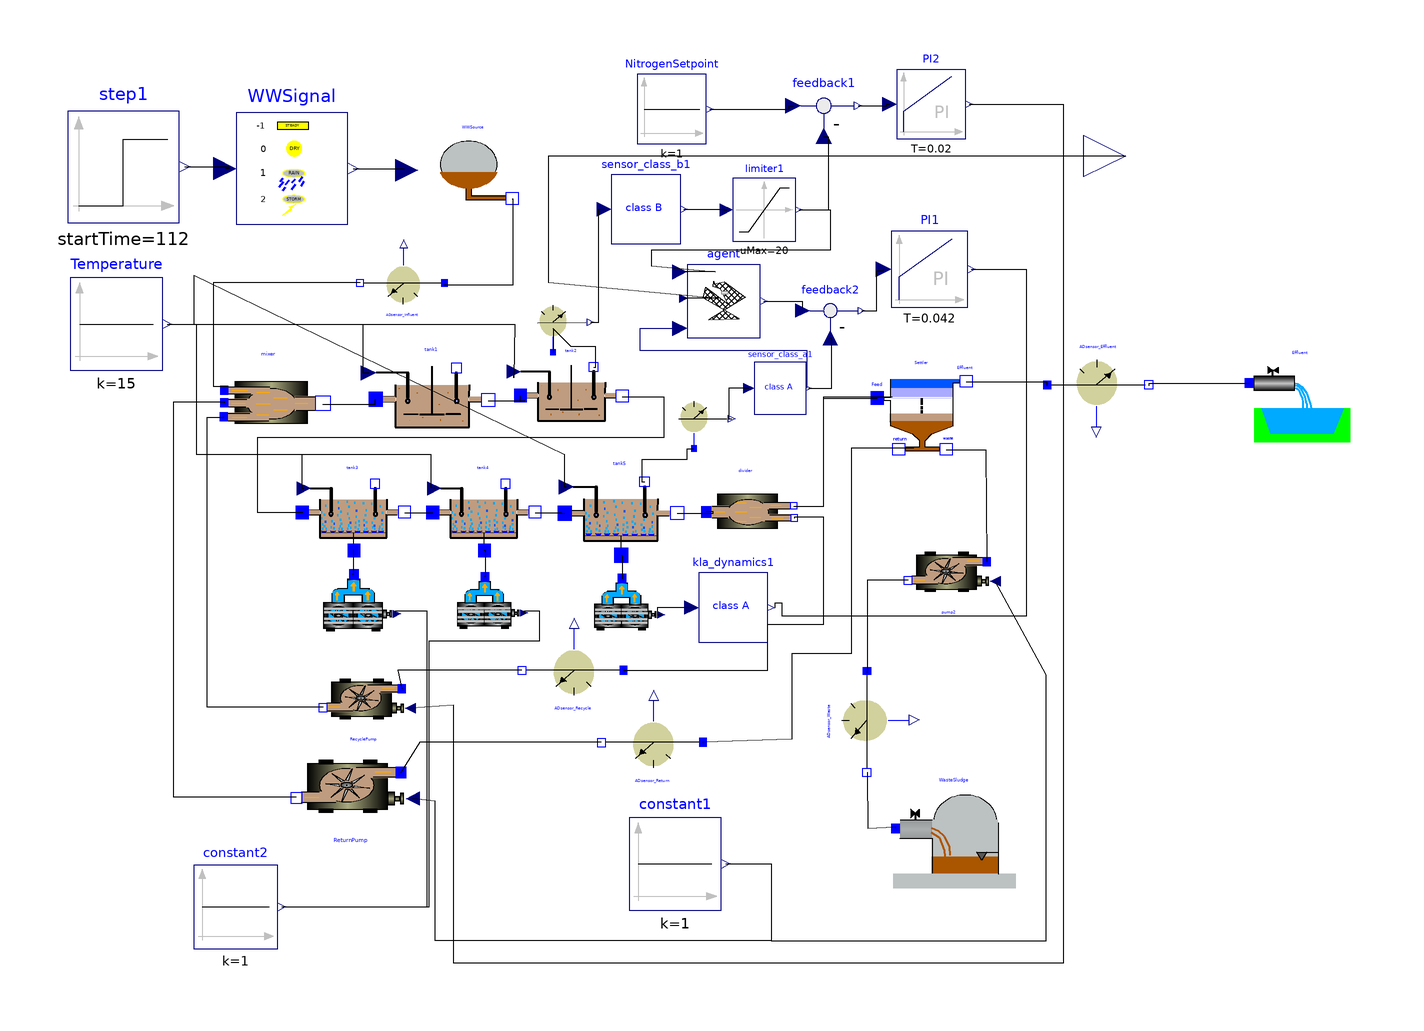

Above is the diagram view of the following Modelica model: its components placed by their Placement annotations and its connect equations drawn as lines.

model BSM1_ClosedLoop_Sensor_Agent0
  parameter Real avg_start = 1;
  parameter Real avg_period = 1 / 96;
  parameter Real agent_step = 7 / 24 / 60;
  parameter Real agent_start = 100;
  final Real gamma = exp(log(0.01) / ceil(7 / agent_step));
  final Real n = 1 / (1 - gamma);
  parameter Real gamma1 = 0.1;
  parameter Real gamma2 = 0.5;
  Real SP;
  Real PE;
  Real AE;
  Real ME;
  Real EF;
  Real Energy;
  Real EFm;
  Real SPm;
  //Real OC;
  Real EQ;
  Real IQ;
  Real Ntotv;
  Real Ntotvm;
  Real CODv;
  Real CODvm;
  Real Snhv;
  Real Snhvm;
  Real TSSv;
  Real TSSvm;
  Real BOD5v;
  Real BOD5vm;
  Modelica.Blocks.Sources.Constant constant1(k = 1) annotation(Placement(visible = true, transformation(origin = {13.5231,-72.5979}, extent = {{-9.91736,-9.91736},{9.91736,9.91736}}, rotation = 0)));
  WasteWater.ASM1.SludgeSink WasteSludge annotation(Placement(visible = true, transformation(origin = {73.7179,-64.7069}, extent = {{-13.2,-13.2},{13.2,13.2}}, rotation = 0)));
  WasteWater.ASM1.divider2 divider annotation(Placement(visible = true, transformation(origin = {28.8256,2.84698}, extent = {{-12,-12},{12,12}}, rotation = 0)));
  WasteWater.ASM1.nitri tank5(Si(start = 30), Ss(start = 0.889), Xi(start = 1149), Xs(start = 49.3), Xbh(start = 2559), Xba(start = 150), Xp(start = 452), So(start = 0.491), Sno(start = 10.4), Snh(start = 1.73), Snd(start = 0.6879999999999999), Xnd(start = 3.53), Salk(start = 4.13), Kla = 84, V = 1333) annotation(Placement(visible = true, transformation(origin = {1.74327,3.41715}, extent = {{-13.2,-13.2},{13.2,13.2}}, rotation = 0)));
  WasteWater.ASM1.nitri tank4(Si(start = 30), Ss(start = 0.995), Xi(start = 1149), Xs(start = 55.7), Xbh(start = 2559), Xba(start = 150), Xp(start = 451), So(start = 2.43), Sno(start = 9.300000000000001), Snh(start = 2.97), Snd(start = 0.767), Xnd(start = 3.88), Salk(start = 4.29), V = 1333, To = 0.0) annotation(Placement(visible = true, transformation(origin = {-27.758,3.55872}, extent = {{-12,-12},{12,12}}, rotation = 0)));
  WasteWater.ASM1.nitri tank3(Si(start = 30), Ss(start = 1.15), Xi(start = 1149), Xs(start = 64.90000000000001), Xbh(start = 2557), Xba(start = 149), Xp(start = 450), So(start = 1.72), Sno(start = 6.54), Snh(start = 5.55), Snd(start = 0.829), Xnd(start = 4.39), Salk(start = 4.67), V = 1333, To = 0.0) annotation(Placement(visible = true, transformation(origin = {-55.8719,3.55872}, extent = {{-12,-12},{12,12}}, rotation = 0)));
  WasteWater.ASM1.deni tank1(Si(start = 30), Ss(start = 2.81), Xi(start = 1149), Xs(start = 82.09999999999999), Xbh(start = 2552), Xba(start = 148), Xp(start = 449), So(start = 0.0043), Sno(start = 5.37), Snh(start = 7.92), Snd(start = 1.22), Xnd(start = 5.28), Salk(start = 4.93)) annotation(Placement(visible = true, transformation(origin = {-38.8594,27.9724}, extent = {{-13.2,-13.2},{13.2,13.2}}, rotation = 0)));
  WasteWater.ASM1.blower blower2(Q_max = 34574.2654508612) annotation(Placement(visible = true, transformation(origin = {-26.3345,-16.3701}, extent = {{-8.196160000000001,-8.196160000000001},{8.196160000000001,8.196160000000001}}, rotation = 0)));
  WasteWater.ASM1.blower blower3(Q_max = 34574.2654508612) annotation(Placement(visible = true, transformation(origin = {3.20285,-16.726}, extent = {{-8.196160000000001,-8.196160000000001},{8.196160000000001,8.196160000000001}}, rotation = 0)));
  Modelica.Blocks.Sources.Constant constant2(k = 1) annotation(Placement(visible = true, transformation(origin = {-81.1388,-81.8505}, extent = {{-9.015779999999999,-9.015779999999999},{9.015779999999999,9.015779999999999}}, rotation = 0)));
  WasteWater.ASM1.WWSource WWSource annotation(Placement(visible = true, transformation(origin = {-29.8932,76.8683}, extent = {{-12,-12},{12,12}}, rotation = 0)));
  WasteWater.ASM1.WWSignal WWSignal(dir = INF_dir) annotation(Placement(visible = true, transformation(origin = {-69.0391,77.2242}, extent = {{-12,-12},{12,12}}, rotation = 0)));
  Modelica.Blocks.Sources.Step step1(startTime = 112, offset = -1, height = 3) annotation(Placement(visible = true, transformation(origin = {-105.338,77.5801}, extent = {{-12,-12},{12,12}}, rotation = 0)));
  Modelica.Blocks.Sources.Constant Temperature(k = 15) annotation(Placement(visible = true, transformation(origin = {-106.829,43.7284}, extent = {{-9.91736,-9.91736},{9.91736,9.91736}}, rotation = 0)));
  WasteWater.ASM1.ADsensor_Q ADsensor_Effluent annotation(Placement(visible = true, transformation(origin = {104.8,29.5691}, extent = {{-12,-12},{12,12}}, rotation = 0)));
  WasteWater.ASM1.EffluentSink Effluent annotation(Placement(visible = true, transformation(origin = {148.268,28.2357}, extent = {{-12,-12},{12,12}}, rotation = 0)));
  WasteWater.ASM1.SecClarModTakacs Settler(S1.X.start = 6394, S1.Si.start = 30, S1.Ss.start = 0.889, S1.So.start = 0.491, S1.Sno.start = 10.4, S1.Snh.start = 1.73, S1.Snd.start = 0.6879999999999999, S1.Salk.start = 4.13, S2.X.start = 356, S2.Si.start = 30, S2.Ss.start = 0.889, S2.So.start = 0.491, S2.Sno.start = 10.4, S2.Snh.start = 1.73, S2.Snd.start = 0.6879999999999999, S2.Salk.start = 4.13, S3.X.start = 356, S3.Si.start = 30, S3.Ss.start = 0.889, S3.So.start = 0.491, S3.Sno.start = 10.4, S3.Snh.start = 1.73, S3.Snd.start = 0.6879999999999999, S3.Salk.start = 4.13, S4.X.start = 356, S4.Si.start = 30, S4.Ss.start = 0.889, S4.So.start = 0.491, S4.Sno.start = 10.4, S4.Snh.start = 1.73, S4.Snd.start = 0.6879999999999999, S4.Salk.start = 4.13, S5.X.start = 356, S5.Si.start = 30, S5.Ss.start = 0.889, S5.So.start = 0.491, S5.Sno.start = 10.4, S5.Snh.start = 1.73, S5.Snd.start = 0.6879999999999999, S5.Salk.start = 4.13, S6.X.start = 356, S6.Si.start = 30, S6.Ss.start = 0.889, S6.So.start = 0.491, S6.Sno.start = 10.4, S6.Snh.start = 1.73, S6.Snd.start = 0.6879999999999999, S6.Salk.start = 4.13, S7.X.start = 69, S7.Si.start = 30, S7.Ss.start = 0.889, S7.So.start = 0.491, S7.Sno.start = 10.4, S7.Snh.start = 1.73, S7.Snd.start = 0.6879999999999999, S7.Salk.start = 4.13, S8.X.start = 29.5, S8.Si.start = 30, S8.Ss.start = 0.889, S8.So.start = 0.491, S8.Sno.start = 10.4, S8.Snh.start = 1.73, S8.Snd.start = 0.6879999999999999, S8.Salk.start = 4.13, S9.X.start = 18.1, S9.Si.start = 30, S9.Ss.start = 0.889, S9.So.start = 0.491, S9.Sno.start = 10.4, S9.Snh.start = 1.73, S9.Snd.start = 0.6879999999999999, S9.Salk.start = 4.13, S10.X.start = 12.5, S10.Si.start = 30, S10.Ss.start = 0.889, S10.So.start = 0.491, S10.Sno.start = 10.4, S10.Snh.start = 1.73, S10.Snd.start = 0.6879999999999999, S10.Salk.start = 4.13) annotation(Placement(visible = true, transformation(origin = {66.6767,26.1501}, extent = {{-12,-12},{12,12}}, rotation = 0)));
  Modelica.Blocks.Nonlinear.Limiter limiter1(uMax = 20, uMin = 0.1) annotation(Placement(visible = true, transformation(origin = {32.7402,68.3274}, extent = {{-6.77369,-6.77369},{6.77369,6.77369}}, rotation = 0)));
  Modelica.Blocks.Math.Feedback feedback1 annotation(Placement(visible = true, transformation(origin = {45.5516,90.7473}, extent = {{-8.196160000000001,-8.196160000000001},{8.196160000000001,8.196160000000001}}, rotation = 0)));
  Modelica.Blocks.Continuous.PI PI2(k = 0.828, T = 0.02) annotation(Placement(visible = true, transformation(origin = {68.6833,91.1032}, extent = {{-7.45106,-7.45106},{7.45106,7.45106}}, rotation = 0)));
  Modelica.Blocks.Math.Feedback feedback2 annotation(Placement(visible = true, transformation(origin = {46.9751,46.6192}, extent = {{-7.45106,-7.45106},{7.45106,7.45106}}, rotation = 0)));
  Modelica.Blocks.Continuous.PI PI1(k = 0.833, T = 0.042) annotation(Placement(visible = true, transformation(origin = {68.3274,55.516}, extent = {{-8.196160000000001,-8.196160000000001},{8.196160000000001,8.196160000000001}}, rotation = 0)));
  Modelica.Blocks.Sources.Constant NitrogenSetpoint(k = 1) annotation(Placement(visible = true, transformation(origin = {12.8114,90.0356}, extent = {{-7.45106,-7.45106},{7.45106,7.45106}}, rotation = 0)));
  WasteWater.ASM1.sensor_class_B sensor_class_b1 annotation(Placement(visible = true, transformation(origin = {7.22892,68.4337}, extent = {{-7.45106,-7.45106},{7.45106,7.45106}}, rotation = 0)));
  WasteWater.ASM1.sensor_O2 sensor_O2 annotation(Placement(visible = true, transformation(origin = {17.8819,22.6498}, extent = {{-8.196160000000001,-8.196160000000001},{8.196160000000001,8.196160000000001}}, rotation = 0)));
  WasteWater.ASM1.sensor_class_A sensor_class_a1 annotation(Placement(visible = true, transformation(origin = {36.1446,29.8795}, extent = {{-5.59809,-5.59809},{5.59809,5.59809}}, rotation = 0)));
  WasteWater.ASM1.KLA_dynamics kla_dynamics1 annotation(Placement(visible = true, transformation(origin = {26.0241,-17.3494}, extent = {{7.45106,7.45106},{-7.45106,-7.45106}}, rotation = -180)));
  WasteWater.ASM1.mixer3 mixer annotation(Placement(visible = true, transformation(origin = {-73.90300000000001,26.1201}, extent = {{-14.52,-14.52},{14.52,14.52}}, rotation = 0)));
  WasteWater.ASM1.blower blower1(Q_max = 34574.2654508612) annotation(Placement(visible = true, transformation(origin = {-54.4484,-16.3701}, extent = {{-9.015779999999999,-9.015779999999999},{9.015779999999999,9.015779999999999}}, rotation = 0)));
  WasteWater.ASM1.pump ReturnPump(Q_max = 18446) annotation(Placement(visible = true, transformation(origin = {-56.6282,-55.1746}, extent = {{15.972,15.972},{-15.972,-15.972}}, rotation = 0)));
  WasteWater.ASM1.pump RecyclePump(Q_min = 0.0, Q_max = 55338) annotation(Placement(visible = true, transformation(origin = {-53.7461,-36.5288}, extent = {{12,12},{-12,-12}}, rotation = 0)));
  WasteWater.ASM1.pump pump2(Q_max = 385) annotation(Placement(visible = true, transformation(origin = {72.2891,-9.15663}, extent = {{12,12},{-12,-12}}, rotation = 0)));
  WasteWater.ASM1.ADsensor_Q ADsensor_Return annotation(Placement(visible = true, transformation(origin = {8.4072,-45.3887}, extent = {{12,12},{-12,-12}}, rotation = 0)));
  WasteWater.ASM1.ADsensor_Q ADsensor_Recycle annotation(Placement(visible = true, transformation(origin = {-8.71927,-29.8486}, extent = {{12,12},{-12,-12}}, rotation = 0)));
  WasteWater.ASM1.ADsensor_Q ADsensor_Waste annotation(Placement(visible = true, transformation(origin = {55.8603,-42.1291}, extent = {{-12,12},{12,-12}}, rotation = -90)));
  WasteWater.ASM1.ADsensor_Q ADsensor_Influent annotation(Placement(visible = true, transformation(origin = {-45.3941,53.4049}, extent = {{10,10},{-10,-10}}, rotation = 0)));
  Modelica.Blocks.Interfaces.RealOutput operation_cost annotation(Placement(visible = true, transformation(origin = {110.581,79.90300000000001}, extent = {{-8.9916,-8.9916},{8.9916,8.9916}}, rotation = 0), iconTransformation(origin = {110.504,60.5042}, extent = {{-10,-10},{10,10}}, rotation = 0)));
  WasteWater.ASM1.deni tank2(Si(start = 30), Ss(start = 1.46), Xi(start = 1149), Xs(start = 76.40000000000001), Xbh(start = 2553), Xba(start = 148), Xp(start = 450), So(start = 6.31e-05), Sno(start = 3.66), Snh(start = 8.34), Snd(start = 0.882), Xnd(start = 5.03), Salk(start = 5.08)) annotation(Placement(visible = true, transformation(origin = {-8.83405,28.7419}, extent = {{-12,-12},{12,12}}, rotation = 0)));
  WasteWater.ASM1.sensor_NO sensor_NO annotation(Placement(visible = true, transformation(origin = {-12.4811,43.3625}, extent = {{-8.196160000000001,-8.196160000000001},{8.196160000000001,8.196160000000001}}, rotation = 0)));
  BSM1.Agent agent annotation(Placement(visible = true, transformation(origin = {23.9656,48.6584}, extent = {{-7.85515,-7.85515},{7.85515,7.85515}}, rotation = 0)));
equation
  connect(agent.y,feedback2.u1) annotation(Line(points = {{32.6063,48.6584},{40.8646,48.6584},{40.8646,47.2287},{40.8646,47.2287}}));
  connect(limiter1.y,agent.nh) annotation(Line(points = {{40.1913,68.3274},{46.8938,68.3274},{46.8938,59.6221},{8.373889999999999,59.6221},{8.373889999999999,56.2725},{22.1752,54.9426},{14.5394,54.9426}}));
  connect(operation_cost,agent.oc) annotation(Line(points = {{110.581,79.90300000000001},{-13.8655,79.90300000000001},{-13.8655,52.6796},{22.8828,49.2326},{15.2176,49.2326}}));
  connect(sensor_class_a1.y,agent.o2) annotation(Line(points = {{42,30},{42,38},{6,38},{6,42.7671},{14.5394,42.7671}}, color = {0,0,127}));
  connect(tank2.MeasurePort,sensor_NO.In) annotation(Line(points = {{-4.04383,34.3587},{-3.55872,34.3587},{-3.55872,38.79},{-8.896800000000001,38.79},{-12.7558,42.6548},{-12.7558,37.6187}}));
  connect(sensor_NO.Sno,sensor_class_b1.u) annotation(Line(points = {{-4.70331,44.0972},{-2.89157,44.0972},{-2.89157,68.4337},{-1.71235,68.4337}}));
  connect(tank2.Out,tank3.In) annotation(Line(points = {{2.14681,28.0809},{11.032,28.0809},{11.032,19.2171},{-76.5125,19.2171},{-76.5125,3.20285},{-66.80200000000001,3.20285},{-66.80200000000001,3.09607}}));
  connect(tank1.Out,tank2.In) annotation(Line(points = {{-26.7805,27.2452},{-18.8612,27.2452},{-19.8024,26.9697},{-19.8024,28.3095}}));
  connect(Temperature.y,tank2.T) annotation(Line(points = {{-95.9199,43.7284},{-20.9964,43.7284},{-21.2184,32.1423},{-21.2184,33.4821}}));
  connect(Temperature.y,tank5.T) annotation(Line(points = {{-95.9199,43.7284},{-90.0356,43.7284},{-90.0356,54.1783},{-10.3203,15.6584},{-10.3203,8.63353},{-9.89818,8.63353}}));
  connect(ADsensor_Influent.Out,mixer.In1) annotation(Line(points = {{-54.3624,52.5805},{-85.9846,52.5805},{-85.9846,30.3265},{-82.7735,30.3265},{-82.7735,30.3265}}));
  connect(WWSource.Out,ADsensor_Influent.In) annotation(Line(points = {{-21.6085,70.67610000000001},{-21.4069,70.67610000000001},{-21.4069,52.0902},{-36.3918,52.0902},{-36.3918,52.0902}}));
  connect(ADsensor_Waste.Out,WasteSludge.In) annotation(Line(points = {{54.871,-52.8911},{54.871,-53.1716},{55.0621,-64.8588},{60.9901,-64.5783},{60.9901,-64.934}}));
  connect(pump2.Out,ADsensor_Waste.In) annotation(Line(points = {{63.7051,-11.4698},{54.9398,-11.4698},{54.871,-31.3087},{54.871,-31.0282}}));
  connect(ADsensor_Recycle.Out,RecyclePump.In) annotation(Line(points = {{-19.4813,-30.8379},{-46.2651,-30.8379},{-45.421,-34.8277},{-45.421,-34.8277}}));
  connect(ADsensor_Recycle.In,divider.Out1) annotation(Line(points = {{2.38167,-30.8379},{33.452,-30.8379},{33.452,-20.9964},{45.5516,-20.9964},{45.5516,2.13523},{39.1601,2.13523},{39.1601,1.90748}}));
  connect(ADsensor_Return.Out,ReturnPump.In) annotation(Line(points = {{-2.35478,-46.378},{-41.4458,-46.378},{-45.5474,-52.9105},{-45.5474,-52.9105}}));
  connect(Settler.Return,ADsensor_Return.In) annotation(Line(points = {{64.88979999999999,16.9775},{51.411,16.9775},{51.411,-27.3276},{38.6426,-27.3276},{38.6426,-45.7677},{19.5081,-46.378},{19.5081,-46.378}}));
  connect(constant1.y,pump2.u) annotation(Line(points = {{24.4322,-72.5979},{34.2169,-72.5979},{34.2169,-89.1566},{93.494,-89.1566},{93.494,-31.8072},{82.53060000000001,-11.6782},{82.53060000000001,-11.6782}}));
  connect(Settler.Waste,pump2.In) annotation(Line(points = {{71.8933,16.6216},{80.4819,16.6216},{80.6142,-7.45555},{80.6142,-7.45555}}));
  connect(RecyclePump.Out,mixer.In2) annotation(Line(points = {{-62.3301,-38.842},{-87.2289,-38.842},{-87.2289,23.6145},{-83.7208,23.6145},{-83.7208,23.7432}}));
  connect(PI2.y,RecyclePump.u) annotation(Line(points = {{76.87949999999999,91.1032},{97.15300000000001,91.1032},{97.15300000000001,-93.9502},{-34.1637,-93.9502},{-34.1637,-38.4342},{-43.5046,-39.0503},{-43.5046,-39.0503}}));
  connect(ReturnPump.Out,mixer.In3) annotation(Line(points = {{-68.0536,-58.2534},{-94.45780000000001,-58.2534},{-94.45780000000001,26.988},{-83.5658,26.988},{-83.5658,26.7402}}));
  connect(constant1.y,ReturnPump.u) annotation(Line(points = {{24.4322,-72.5979},{34.2169,-72.5979},{34.2169,-89.1566},{-38.1983,-89.1566},{-38.1983,-59.0464},{-42.9968,-58.5307},{-42.9968,-58.5307}}));
  connect(Temperature.y,tank3.T) annotation(Line(points = {{-95.9199,43.7284},{-89.6797,43.7284},{-89.6797,15.6584},{-66.90389999999999,15.6584},{-66.90389999999999,8.300879999999999},{-66.455,8.300879999999999}}));
  connect(Temperature.y,tank4.T) annotation(Line(points = {{-95.9199,43.7284},{-89.6797,43.7284},{-89.6797,15.6584},{-39.1459,15.6584},{-39.1459,8.540929999999999},{-38.3411,8.540929999999999},{-38.3411,8.300879999999999}}));
  connect(kla_dynamics1.y,blower3.u) annotation(Line(points = {{17.8279,-17.3494},{9.63855,-17.3494},{9.63855,-18.8831},{10.5292,-18.8831}}));
  connect(PI1.y,kla_dynamics1.u) annotation(Line(points = {{77.3432,55.516},{89.1566,55.516},{89.1566,-19.2771},{36.6265,-19.2771},{36.6265,-16.3855},{34.9654,-16.3855},{34.9654,-17.3494}}));
  connect(sensor_class_a1.y,feedback2.u2) annotation(Line(points = {{42.3025,29.8795},{47.2289,29.8795},{47.2289,40.6584},{46.9751,40.6584}}));
  connect(sensor_class_a1.u,sensor_O2.So) annotation(Line(points = {{29.4269,29.8795},{25.0602,29.8795},{25.0602,23.3055},{25.6992,23.3055}}));
  connect(tank5.MeasurePort,sensor_O2.In) annotation(Line(points = {{6.95965,9.65136},{6.40569,9.65136},{6.40569,14.5907},{16.0802,14.5907},{16.0802,16.906},{17.5677,16.906}}));
  connect(sensor_class_b1.y,limiter1.u) annotation(Line(points = {{15.4251,68.4337},{24.0964,68.4337},{24.0964,68.3274},{24.6118,68.3274}}));
  connect(Temperature.y,tank1.T) annotation(Line(points = {{-95.9199,43.7284},{-53.7367,43.7284},{-53.7367,33.1866},{-52.4822,33.1866}}));
  connect(NitrogenSetpoint.y,feedback1.u1) annotation(Line(points = {{21.0075,90.0356},{38.0783,90.0356},{38.0783,90.7473},{38.9947,90.7473}}));
  connect(feedback2.y,PI1.u) annotation(Line(points = {{53.6811,46.6192},{56.9395,46.6192},{56.9395,55.1601},{58.492,55.1601},{58.492,55.516}}));
  connect(feedback1.y,PI2.u) annotation(Line(points = {{52.9281,90.7473},{59.0747,90.7473},{59.0747,91.1032},{59.742,91.1032}}));
  connect(limiter1.y,feedback1.u2) annotation(Line(points = {{40.1913,68.3274},{46.6192,68.3274},{46.6192,83.9858},{45.5516,83.9858},{45.5516,84.1904}}));
  connect(Settler.Effluent,ADsensor_Effluent.In) annotation(Line(points = {{76.20650000000001,31.2693},{93.5943,31.2693},{93.5943,30.5584},{93.6991,30.5584}}));
  connect(divider.Out2,Settler.Feed) annotation(Line(points = {{39.0747,4.51246},{45.5516,4.51246},{45.5516,27.7249},{57.0748,27.7249}}));
  connect(ADsensor_Effluent.Out,Effluent.In) annotation(Line(points = {{115.562,30.5584},{115.706,30.5584},{115.706,31.0116},{137.222,31.0116}}));
  connect(step1.y,WWSignal.u) annotation(Line(points = {{-92.13809999999999,77.5801},{-82.56229999999999,77.5801},{-82.56229999999999,77.2242},{-83.4391,77.2242}}));
  connect(WWSignal.y[1],WWSource.u[1]) annotation(Line(points = {{-55.8391,77.2242},{-44.9477,77.2242},{-44.9477,77.0035},{-44.9477,77.0035}}));
  connect(WWSignal.y[2],WWSource.u[2]) annotation(Line(points = {{-55.8391,77.2242},{-44.9477,77.2242},{-44.9477,77.0035},{-44.9477,77.0035}}));
  connect(WWSignal.y[3],WWSource.u[3]) annotation(Line(points = {{-55.8391,77.2242},{-44.9477,77.2242},{-44.9477,77.0035},{-44.9477,77.0035}}));
  connect(WWSignal.y[4],WWSource.u[4]) annotation(Line(points = {{-55.8391,77.2242},{-44.9477,77.2242},{-44.9477,77.0035},{-44.9477,77.0035}}));
  connect(WWSignal.y[5],WWSource.u[5]) annotation(Line(points = {{-55.8391,77.2242},{-44.9477,77.2242},{-44.9477,77.0035},{-44.9477,77.0035}}));
  connect(WWSignal.y[6],WWSource.u[6]) annotation(Line(points = {{-55.8391,77.2242},{-44.9477,77.2242},{-44.9477,77.0035},{-44.9477,77.0035}}));
  connect(WWSignal.y[7],WWSource.u[7]) annotation(Line(points = {{-55.8391,77.2242},{-44.9477,77.2242},{-44.9477,77.0035},{-44.9477,77.0035}}));
  connect(WWSignal.y[8],WWSource.u[8]) annotation(Line(points = {{-55.8391,77.2242},{-44.9477,77.2242},{-44.9477,77.0035},{-44.9477,77.0035}}));
  connect(WWSignal.y[9],WWSource.u[9]) annotation(Line(points = {{-55.8391,77.2242},{-44.9477,77.2242},{-44.9477,77.0035},{-44.9477,77.0035}}));
  connect(WWSignal.y[10],WWSource.u[10]) annotation(Line(points = {{-55.8391,77.2242},{-44.9477,77.2242},{-44.9477,77.0035},{-44.9477,77.0035}}));
  connect(WWSignal.y[11],WWSource.u[11]) annotation(Line(points = {{-55.8391,77.2242},{-44.9477,77.2242},{-44.9477,77.0035},{-44.9477,77.0035}}));
  connect(WWSignal.y[12],WWSource.u[12]) annotation(Line(points = {{-55.8391,77.2242},{-44.9477,77.2242},{-44.9477,77.0035},{-44.9477,77.0035}}));
  connect(WWSignal.y[13],WWSource.u[13]) annotation(Line(points = {{-55.8391,77.2242},{-44.9477,77.2242},{-44.9477,77.0035},{-44.9477,77.0035}}));
  connect(WWSignal.y[14],WWSource.u[14]) annotation(Line(points = {{-55.8391,77.2242},{-44.9477,77.2242},{-44.9477,77.0035},{-44.9477,77.0035}}));
  connect(constant2.y,blower2.u) annotation(Line(points = {{-71.2214,-81.8505},{-39.5018,-81.8505},{-39.5018,-24.5552},{-15.6584,-24.5552},{-15.6584,-18.1495},{-19.0082,-18.1495},{-19.0082,-18.5272}}));
  connect(constant2.y,blower1.u) annotation(Line(points = {{-71.2214,-81.8505},{-39.8577,-81.8505},{-39.8577,-18.1495},{-46.7453,-18.1495},{-46.7453,-18.7429}}));
  connect(tank5.AirIn,blower3.AirOut) annotation(Line(points = {{1.93411,-6.0614},{2.13523,-6.0614},{2.13523,-11.1193},{2.0963,-11.1193}}));
  connect(tank4.AirIn,blower2.AirOut) annotation(Line(points = {{-27.5845,-5.05814},{-27.4021,-5.05814},{-27.4021,-10.7634},{-27.4411,-10.7634}}));
  connect(tank3.AirIn,blower1.AirOut) annotation(Line(points = {{-55.6984,-5.05814},{-55.8719,-5.05814},{-55.8719,-10.2027},{-56.0215,-10.2027}}));
  connect(mixer.Out,tank1.In) annotation(Line(points = {{-62.38,26.4818},{-51.0843,26.4818},{-51.0843,27.4967},{-50.9246,27.4967}}));
  connect(tank4.Out,tank5.In) annotation(Line(points = {{-16.6544,3.09607},{-11.032,3.09607},{-11.032,2.90823},{-10.2799,2.90823}}));
  connect(tank3.Out,tank4.In) annotation(Line(points = {{-44.7683,3.09607},{-38.79,3.09607},{-38.79,3.09607},{-38.6881,3.09607}}));
  connect(tank5.Out,divider.In) annotation(Line(points = {{13.9572,2.90824},{21.7082,2.90824},{21.7082,3.23132},{20.242,3.23132}}));
  connect(divider.Out2,Settler.Feed) annotation(Line(points = {{39.0747,4.51246},{45.5516,4.51246},{45.5516,28.0807},{60.2777,28.0807}}));
equation
  /*when initial() then
      TSS_start = tank1.TSS + tank2.TSS + tank3.TSS + tank4.TSS + tank5.TSS + 
        Settler.TSS;
    end when;
    */
  when sample(agent_start, avg_period) then
      SP = (ADsensor_Waste.TSS + ADsensor_Effluent.TSS) / 1000;
    PE = 0.004 * ADsensor_Recycle.Out.Q + 0.008 * ADsensor_Return.Out.Q + 0.05 * ADsensor_Waste.Out.Q;
    AE = tank3.AE + tank4.AE + tank5.AE;
    ME = tank1.ME + tank2.ME;
    EF = ADsensor_Effluent.EF_NH + ADsensor_Effluent.EF_TN;
    Energy = gamma * pre(Energy) + (AE + PE + ME) / n;
    EFm = gamma * pre(EFm) + EF / n;
    SPm = gamma * pre(SPm) + SP / n;
    operation_cost = gamma1 * (AE + PE + ME) + gamma2 * SP + EF / 10;
    EQ = ADsensor_Effluent.EQ;
    IQ = ADsensor_Influent.IQ;
    Ntotv = ADsensor_Effluent.Ntotv;
    Ntotvm = ADsensor_Effluent.Ntotvm;
    CODv = ADsensor_Effluent.CODv;
    CODvm = ADsensor_Effluent.CODvm;
    Snhv = ADsensor_Effluent.Snhv;
    Snhvm = ADsensor_Effluent.Snhvm;
    TSSv = ADsensor_Effluent.TSSv;
    TSSvm = ADsensor_Effluent.TSSvm;
    BOD5v = ADsensor_Effluent.BOD5v;
    BOD5vm = ADsensor_Effluent.BOD5vm;
  
  end when;
  //OC = gamma1 * (AE + PE + ME) + gamma2 * SP + EF / 10;
  //OC_plant.signal[1] = OC;
  //TSS = tank1.TSS + tank2.TSS + tank3.TSS + tank4.TSS + tank5.TSS + Settler.TSS;
  /*
      if (time == agent_start) then
        SP = TSS + ADsensor_Waste.TSS;
      else
        SP = TSS - pre(TSS) + ADsensor_Waste.TSS;
      end if;
       */
  //SP = ((TSS - TSS_start) + ADsensor_Waste.TSS)/1000;
  //OCI = AE + PE + 5*SPm3 + 3*0 + ME;
  //gamma1 = 0.1*floor(time/(3*28));
end BSM1_ClosedLoop_Sensor_Agent0;